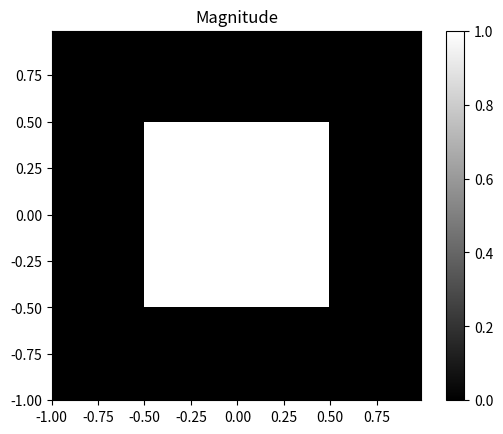
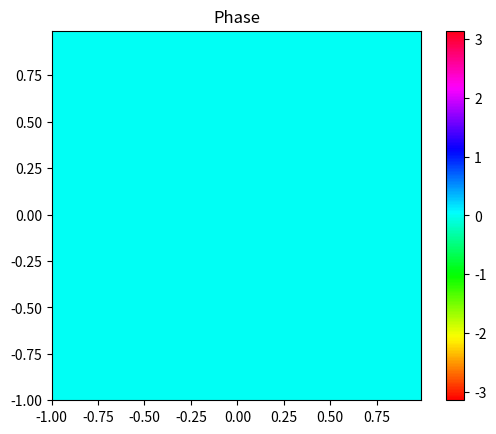
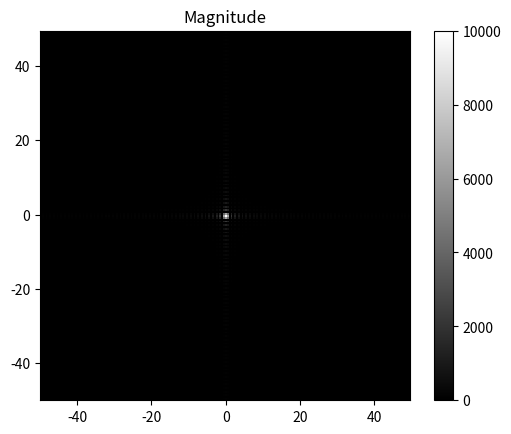
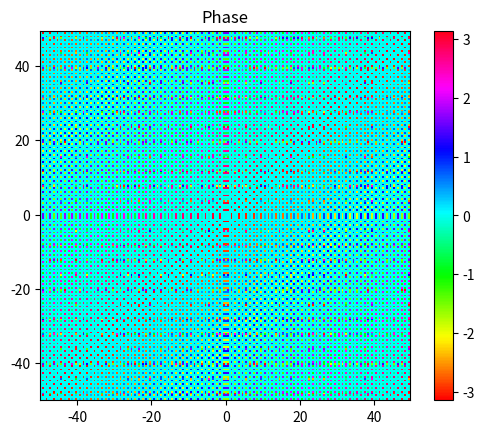
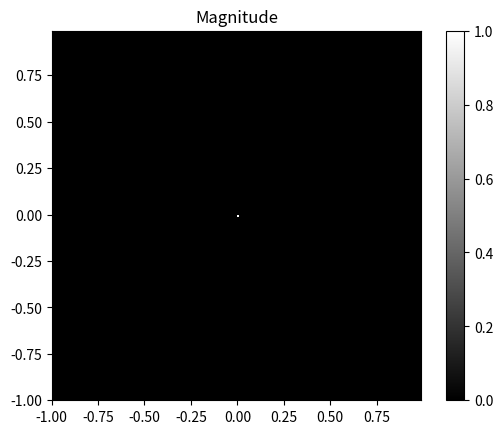
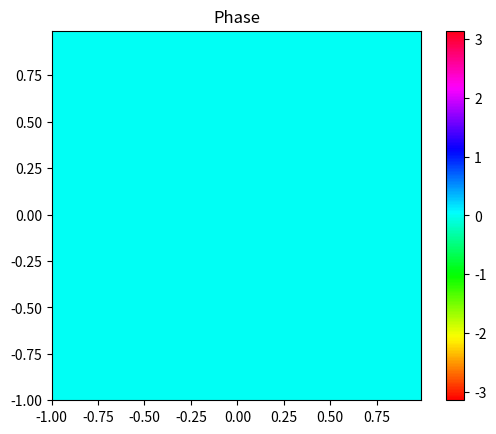

Here is the Python script that generated these plots, in order:
#!/usr/bin/env python3
# -*- coding: utf-8 -*-
"""
Created on Wed Jan  6 10:12:44 2021

@author: vganapati
"""

import numpy as np
import matplotlib.pyplot as plt


def F(mat2D): # Fourier transform assuming center pixel as center
    return np.fft.fftshift(np.fft.fft2(np.fft.fftshift(mat2D)))

def Ft(mat2D): # Inverse Fourier transform assuming center pixel as center
    return np.fft.ifftshift(np.fft.ifft2(np.fft.ifftshift(mat2D)))

def make_meshgrid(dx = 0.01,
                  dy = 0.01,
                  Lx_max = 1,
                  Ly_max = 1):
    
    Lx_min = -Lx_max
    Ly_min = -Ly_max
    x = np.arange(Lx_min,Lx_max,dx)
    y = np.arange(Ly_min,Ly_max,dy)
    xm, ym = np.meshgrid(x,y, indexing='ij')
    extent = [Lx_min, Lx_max-dx, Ly_min, Ly_max-dy]
    
    # Fourier transform dimensions
    F_extent = [len(x)/(4*Lx_min), len(x)/(4*Lx_max) - 1/(Lx_max*2), 
                len(y)/(4*Ly_min), len(y)/(4*Ly_max) - 1/(Ly_max*2)]
    
    return(x,y,xm,ym,extent,F_extent)

def make_circle(dx = 0.01,
                dy = 0.01,
                Lx_max = 1,
                Ly_max = 1,
                a = 1, # stretch in x
                b=1, # stretch in y
                ):
    
    x,y,xm,ym,extent,F_extent = make_meshgrid(dx,
                                              dy,
                                              Lx_max,
                                              Ly_max)

    circle = np.zeros_like(xm)
    circle[((a*xm)**2+(b*ym)**2) < 1] = 1
    circle[((a*xm)**2+(b*ym)**2) == 1] = 0.5

    F_circle = F(circle)
    
    return(circle, extent, F_circle, F_extent)

def plot(img, extent, log=False):

    if log:
        img_abs = np.log(np.abs(img))
    else:
        img_abs = np.abs(img)
        
    plt.figure()
    plt.title('Magnitude')
    plt.imshow(img_abs, interpolation='none', extent = extent, cmap='gray')
    plt.colorbar()

    plt.figure()
    plt.title('Phase')
    plt.imshow(np.angle(img), interpolation='none', extent = extent, cmap='hsv',
               vmin = -np.pi, vmax = np.pi)
    plt.colorbar()
        
def rect(mesh):
    output = np.zeros_like(mesh)
    output[np.abs(mesh)<0.5] = 1
    output[np.abs(mesh)==0.5] = 0.5
    return(output)
    
def triangle(mesh):
    output = np.zeros_like(mesh)
    output[np.abs(mesh)<=1] = 1 - np.abs(mesh[np.abs(mesh)<=1])
    return(output)

def sgn(mesh):
    output = np.zeros_like(mesh)
    output[mesh>0] = 1
    output[mesh<0] = -1
    return(output)

def comb(mesh):
    output = np.zeros_like(mesh)
    output[np.abs(mesh % 1) <= 1e-10] = 1
    return(output)

exp_func_0 = lambda mesh: np.exp(-np.pi*mesh**2)
exp_func_1 = lambda mesh: np.exp(1j*np.pi*mesh)
exp_func_2 = lambda mesh: np.exp(1j*np.pi*mesh**2)
exp_func_3 = lambda mesh: np.exp(-(np.abs(mesh)))

def make_2D(dx = 0.01,
            dy = 0.01,
            Lx_max = 1,
            Ly_max = 1,
            a = 1,
            b=1,
            func=rect # options are rect, triangle, sgn, comb, or exp_func_n
            ):
    
    x,y,xm,ym,extent,F_extent = make_meshgrid(dx,
                                              dy,
                                              Lx_max,
                                              Ly_max)

    mat2D = func(a*xm)*func(b*ym)
        
    return(mat2D, extent, F(mat2D), F_extent)


def make_2D_delta(dx = 0.01,
                  dy = 0.01,
                  Lx_max = 1,
                  Ly_max = 1,
                  a = 1,
                  b=1,
                  ):
    
    x,y,xm,ym,extent,F_extent = make_meshgrid(dx,
                                              dy,
                                              Lx_max,
                                              Ly_max)
    delta_x = np.zeros_like(xm)
    delta_y = np.zeros_like(xm)
    delta_x[np.abs(xm)<1e-10]=1/np.abs(a)
    delta_y[np.abs(ym)<1e-10]=1/np.abs(b)
    
    mat2D = delta_x*delta_y
        
    return(mat2D, extent, F(mat2D), F_extent)

if __name__ == "__main__":
    func = rect
    mat2D, extent, F_mat2D, F_extent = make_2D(func=func)
    plot(mat2D, extent)
    plot(F_mat2D, F_extent)


    mat2D, extent, F_mat2D, F_extent = make_2D_delta()
    plot(mat2D, extent)